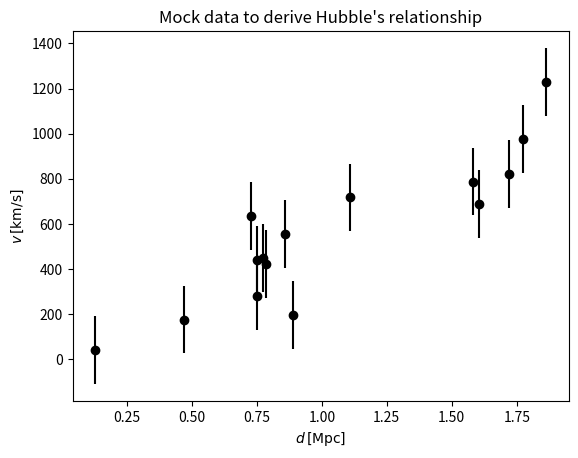
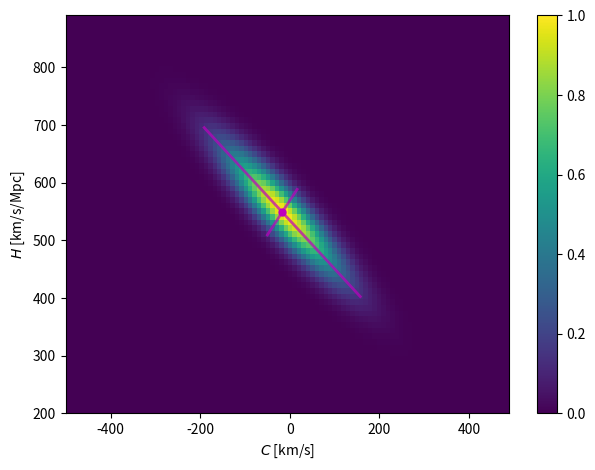
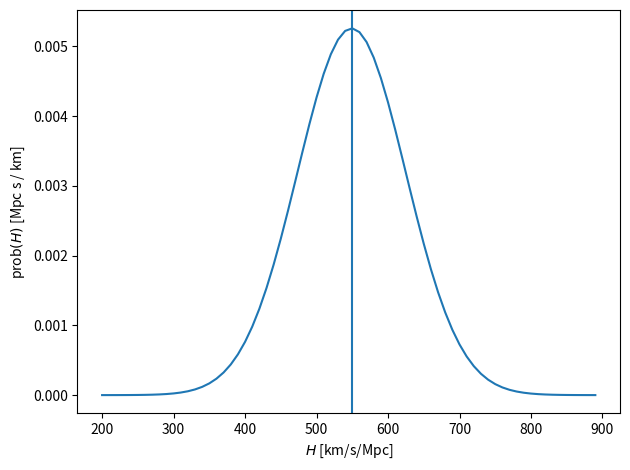

The script that saved these images, in order:
import numpy as np
import matplotlib.pyplot as plt
from scipy.linalg import sqrtm as sqrtm

N = 15
H = 500.0
err = 150

d = np.random.rand(N)*2
v = H*d + np.random.randn(N)*err

plt.errorbar(x=d,y=v,yerr=err,fmt="ko")
plt.xlabel(r"$d\,[{\rm Mpc}]$")
plt.ylabel(r"$v\,[{\rm km/s}]$")
plt.title("Mock data to derive Hubble's relationship")
plt.savefig("hubble_data.png")
plt.show()
plt.close()

np.savez("hubble_data.npz",d=d,v=v,H=H,err=err)

# MAX LIKELIHOOD VALUE
A = np.array([[np.sum(d**2), np.sum(d)],[np.sum(d), N]])
b = np.array([np.sum(v*d), np.sum(v)])
mll = np.dot(np.linalg.inv(A),b)
print (mll)
# MODEL FITTING
# 
A = np.sum(d**2)/err**2
D = N/err**2
C = np.sum(d)/err**2

B = np.array([[A,C],[C,D]])
Binv = np.linalg.inv(B)
covmat = sqrtm(Binv)
#
# BRUTE FORCE
Hvec = np.arange(200.0,900.0,10.0)
Cvec = np.arange(-500.0,500.0,10.0)
ll = np.zeros((len(Hvec),len(Cvec)))
for i in range(len(Hvec)):
   for j in range(len(Cvec)):
      ll[i,j] = -np.sum((v-Hvec[i]*d-Cvec[j])**2/2/err**2)

#
ll-=np.amax(ll)
ell = np.exp(ll)

ext = [np.amin(Cvec),np.amax(Cvec),np.amin(Hvec),np.amax(Hvec)]
plt.imshow(ell,aspect="auto",origin="lower",extent=ext)
plt.plot(mll[1],mll[0],'mo',ms=5)
plt.colorbar()
plt.xlabel(r"$C$ [km/s]")
plt.ylabel(r"$H$ [km/s/Mpc]")


eigval,eigvec = np.linalg.eig(covmat)
bmaj = eigval[0]
bmin = eigval[1]
#major axis
x1 = mll[1]
x2 = x1+2*bmin*eigvec[0,0]
y1 = mll[0]
y2 = y1 + 2*bmin*eigvec[0,1]
plt.plot([x1,x2],[y1,y2],'m',linewidth=2,alpha=0.7)
x2= x1-2*bmin*eigvec[0,0]
y2 = y1-2*bmin*eigvec[0,1]
plt.plot([x1,x2],[y1,y2],'m',linewidth=2,alpha=0.7)

x1 = mll[1]
x2 = x1+2*bmaj*eigvec[1,0]
y1 = mll[0]
y2 = y1 + 2*bmaj*eigvec[1,1]
plt.plot([x1,x2],[y1,y2],'m',linewidth=2,alpha=0.7)
x2= x1-2*bmaj*eigvec[1,0]
y2 = y1-2*bmaj*eigvec[1,1]
plt.plot([x1,x2],[y1,y2],'m',linewidth=2,alpha=0.7)



plt.tight_layout()
plt.savefig("hubble_post.png")
plt.show()
plt.close()


# MARGINALIZATION
dC = Cvec[1]-Cvec[0]
pdfH = dC*np.sum(ell,axis=1)
pdfH/=np.sum(pdfH)*(Hvec[1]-Hvec[0])
plt.plot(Hvec,pdfH)
plt.xlabel(r"$H$ [km/s/Mpc]")
plt.ylabel(r"prob$(H)$ [Mpc s / km]")
plt.axvline(mll[0])
plt.tight_layout()
plt.savefig("hubble_post_mar.png")
plt.show()
plt.close()
